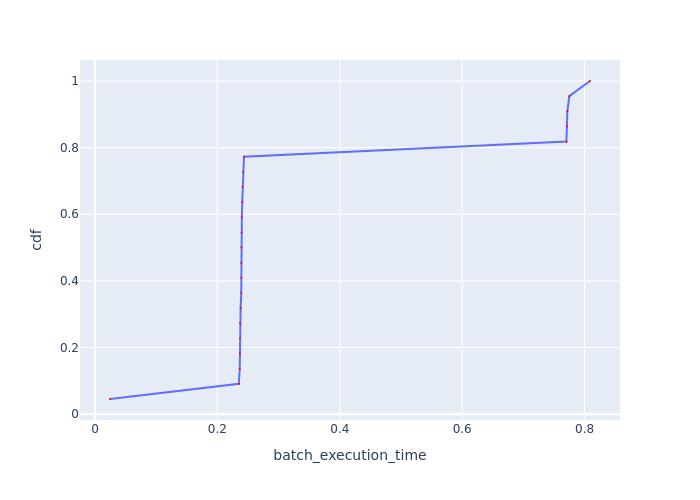

The file beside this chart, header and first rows:
Batch Id, batch_execution_time, cdf
5, 0.0245, 0.04545
11, 0.235, 0.09091
7, 0.2365, 0.1364
13, 0.2368, 0.1818
8, 0.237, 0.2273
10, 0.2371, 0.2727
9, 0.238, 0.3182
19, 0.239, 0.3636
20, 0.239, 0.4091
12, 0.2391, 0.4545
16, 0.2394, 0.5
18, 0.2397, 0.5455
14, 0.24, 0.5909
17, 0.2406, 0.6364
15, 0.2413, 0.6818
6, 0.242, 0.7273
21, 0.2434, 0.7727
3, 0.7703, 0.8182
4, 0.7713, 0.8636
1, 0.7718, 0.9091
2, 0.7751, 0.9545
0, 0.8089, 1.0
